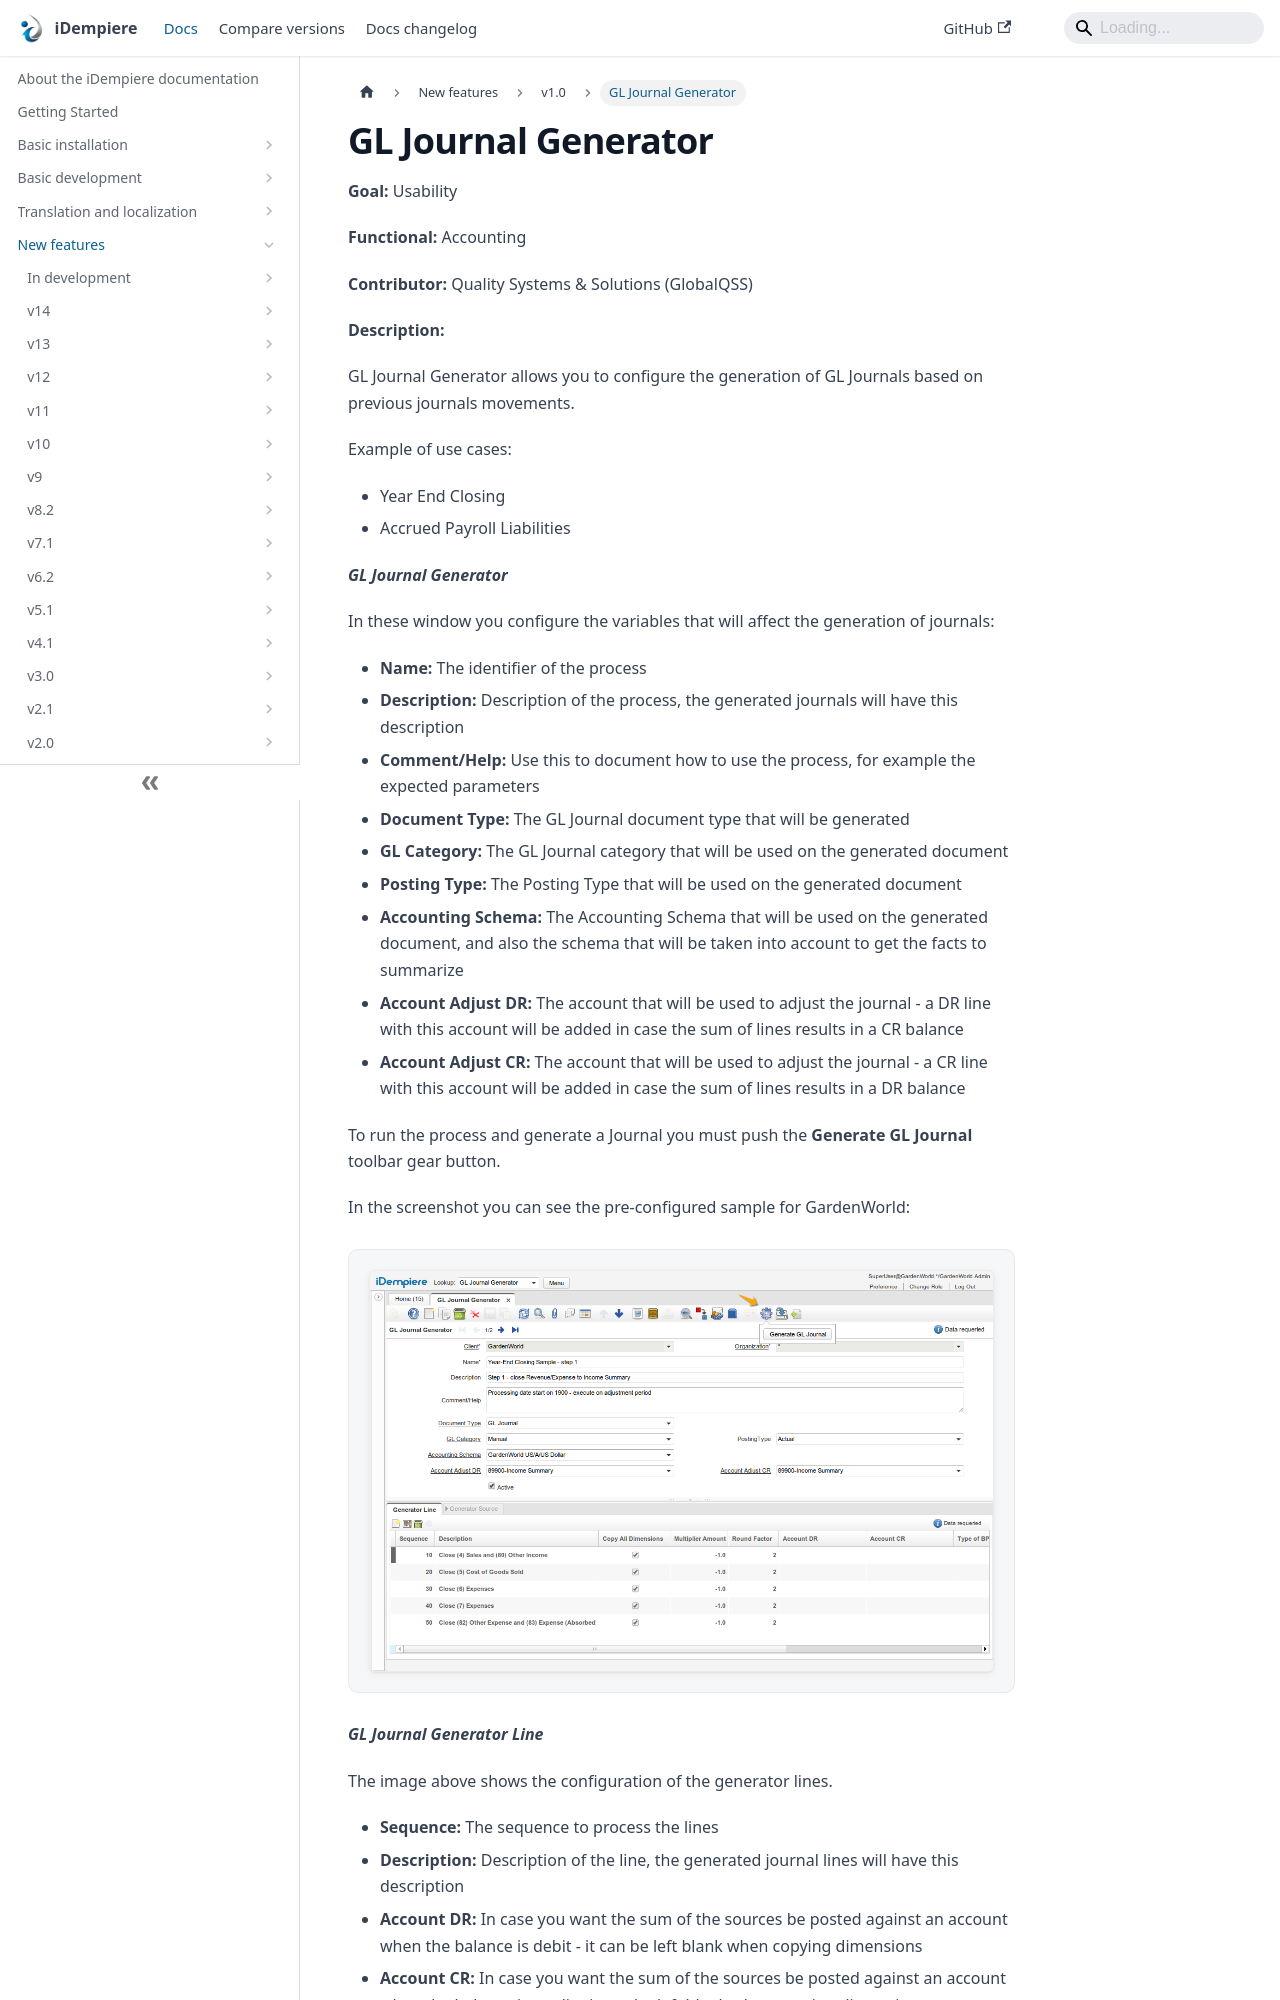

repository: idempiere/idempiere.github.io · page: docs/new-features/v1.0/gljournalgenerator.html · generator: docusaurus

---
sidebar_position: 14
sidebar_label: "GL Journal Generator"
description: "GL Journal Generator allows you to configure the generation of GL Journals based on previous journals movements."
tags: [functional]
---
